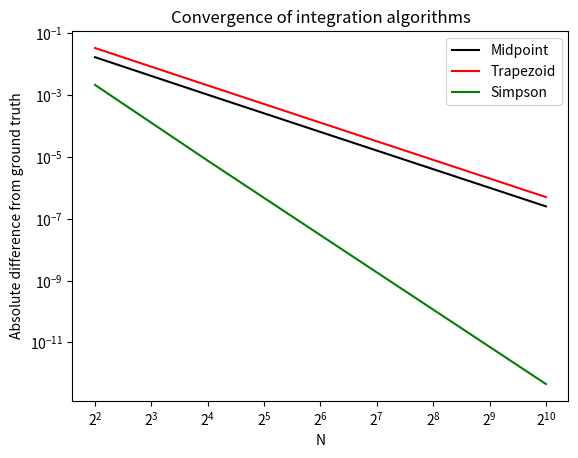

The matplotlib source for this figure:
import math
import numpy as np
import matplotlib.pyplot as plt
from scipy.integrate import quad

def f(t):
    A = 1.000
    k = 0.055
    w = 2.0
    return A * math.exp(k*t) * math.cos(w*t)

def midpoint_integration(a, b, n):
    h = (b-a)/n
    integral = 0
    for i in range(n):
        xi = a + (i+0.5)*h
        integral += f(xi)
    integral *= h
    return integral

def trapezoid_integration(a, b, n):
    h = (b-a)/n
    integral = (f(a) + f(b))/2
    for i in range(1, n):
        xi = a + i*h
        integral += f(xi)
    integral *= h
    return integral

def simpson_integration(a, b, n):
    h = (b-a)/n
    integral = f(a) + f(b)
    for i in range(1, n):
        xi = a + i*h
        if i%2 == 0:
            integral += 2*f(xi)
        else:
            integral += 4*f(xi)
    integral *= h/3
    return integral


def ground_truth_integration(A, k, t, w):
    numerator = A * math.exp(k*t) * (w*math.sin(w*t) + k*math.cos(w*t))
    denominator = w**2 + k**2
    result = numerator / denominator
    return result


def ground_truth_integration(a, b):
    integral = quad(f, a, b)
    return integral

Ta = 0.001
Tb = 2.0

midpoint_diffs = []
trapezoid_diffs = []
simpson_diffs = []

for k in range(2, 11, 2):
    n = 2**k
    print(f"\nFor N = {n}:")
    midpoint = midpoint_integration(Ta, Tb, n)
    trapezoid = trapezoid_integration(Ta, Tb, n)
    simpson = simpson_integration(Ta, Tb, n)
    ground_truth = ground_truth_integration(Ta, Tb)

    midpoint_diff = abs(midpoint - ground_truth[0])
    trapezoid_diff = abs(trapezoid - ground_truth[0])
    simpson_diff = abs(simpson - ground_truth[0])

    print(f"Midpoint integral = {midpoint:.6f}, difference = {(midpoint_diff):.6f}")
    print(f"Trapezoid integral = {trapezoid:.6f}, difference = {(trapezoid_diff):.6f}")
    print(f"Simpson integral = {simpson:.6f}, difference = {(simpson_diff):.6f}")
    print(f"Ground truth integral = {ground_truth[0]:.6f}")
    midpoint_diffs.append(midpoint_diff)
    trapezoid_diffs.append(trapezoid_diff)
    simpson_diffs.append(simpson_diff)

n_values = [2**k for k in range(2, 11, 2)]
plt.plot(n_values, midpoint_diffs, label='Midpoint', color = 'black')
plt.plot(n_values, trapezoid_diffs, label='Trapezoid', color = 'red')
plt.plot(n_values, simpson_diffs, label='Simpson', color = 'green')
plt.xscale('log', base=2)
plt.yscale('log')
plt.xlabel('N')
plt.ylabel('Absolute difference from ground truth')
plt.title('Convergence of integration algorithms')
plt.legend()
plt.show()

